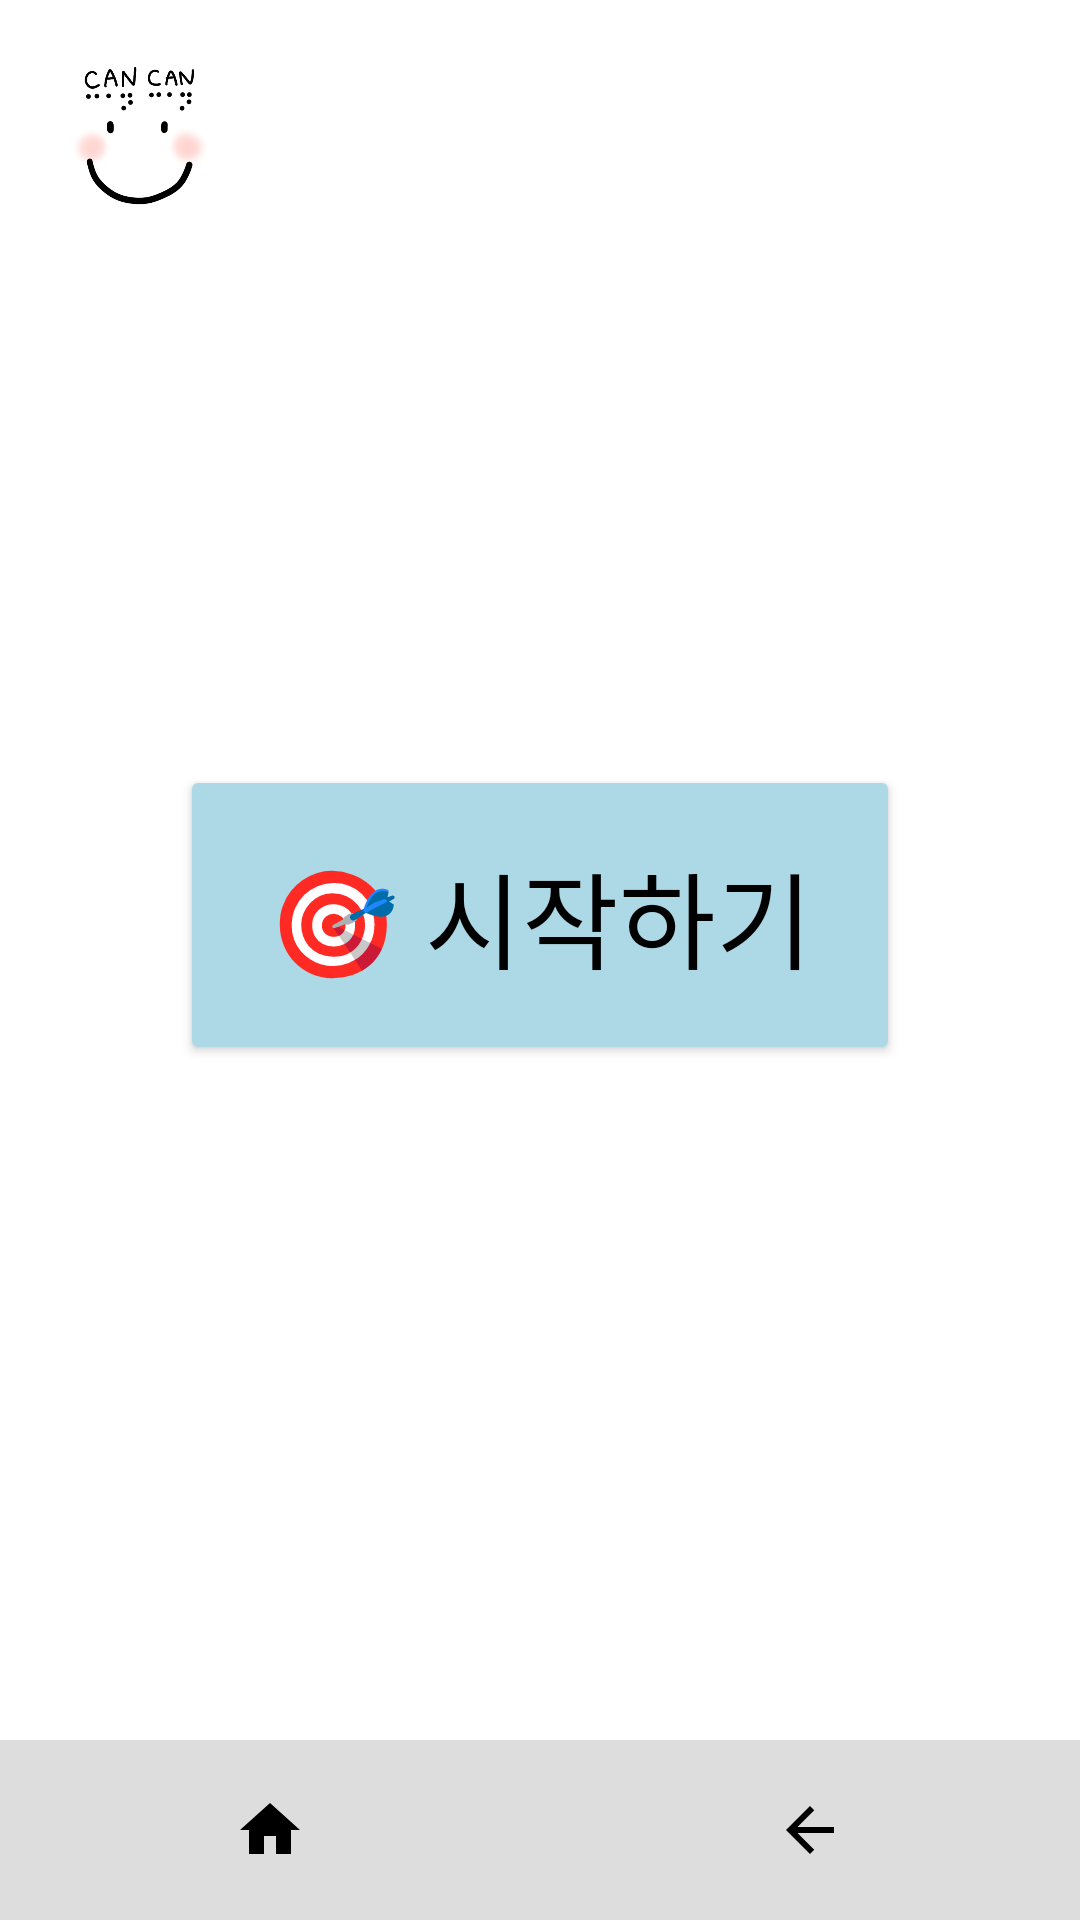

Here is an Android app screen rendered from its layout file. Give the layout XML and the strings, colors and styles it references.
<!-- AndroidManifest.xml: application theme Theme.Cancan -->
<!-- res/layout/activity_quiz_start.xml -->
<?xml version="1.0" encoding="utf-8"?>
<LinearLayout xmlns:android="http://schemas.android.com/apk/res/android"
    android:orientation="vertical"
    android:layout_width="match_parent"
    android:layout_height="match_parent"
    android:background="@android:color/white">

    
    <ImageView
        android:id="@+id/logoImage"
        android:layout_width="60dp"
        android:layout_height="60dp"
        android:layout_marginTop="16dp"
        android:layout_marginStart="16dp"
        android:src="@drawable/logo"
        android:scaleType="fitCenter"
        android:contentDescription="앱 로고" />

    
    <LinearLayout
        android:layout_width="match_parent"
        android:layout_height="0dp"
        android:layout_weight="1"
        android:layout_marginBottom="46dp"
        android:gravity="center">


        <Button
            android:id="@+id/btnStart"
            android:layout_width="240dp"
            android:layout_height="100dp"
            android:layout_marginBottom="0dp"
            android:backgroundTint="#ADD8E6"
            android:text="🎯 시작하기"
            android:textColor="#000000"
            android:textSize="35sp" />

    </LinearLayout>

    
    <LinearLayout
        android:layout_width="match_parent"
        android:layout_height="60dp"
        android:orientation="horizontal"
        android:gravity="center"
        android:background="#DDDDDD">



        <ImageButton
            android:id="@+id/btnHome"
            android:layout_width="0dp"
            android:layout_height="match_parent"
            android:layout_weight="1"
            android:src="@drawable/home"
            android:background="@android:color/transparent"
            android:scaleType="centerInside" />


        <ImageButton
            android:id="@+id/btnBack"
            android:layout_width="0dp"
            android:layout_height="match_parent"
            android:layout_weight="1"
            android:src="@drawable/arrow_back"
            android:background="@android:color/transparent"
            android:scaleType="centerInside" />
    </LinearLayout>
</LinearLayout>
<!-- resources referenced by this layout -->
<resources>
  <!-- drawable arrow_back (drawable) -->
  <vector xmlns:android="http://schemas.android.com/apk/res/android" android:width="24dp" android:height="24dp" android:viewportWidth="24" android:viewportHeight="24" android:tint="#FF000000" android:autoMirrored="true">
      <path android:fillColor="@android:color/white" android:pathData="M20,11H7.83l5.59,-5.59L12,4l-8,8 8,8 1.41,-1.41L7.83,13H20v-2z"/>
  </vector>
  <!-- drawable home (drawable) -->
  <vector xmlns:android="http://schemas.android.com/apk/res/android" android:width="24dp" android:height="24dp" android:viewportWidth="24" android:viewportHeight="24" android:tint="#FF000000">
      <path android:fillColor="@android:color/white" android:pathData="M10,20v-6h4v6h5v-8h3L12,3 2,12h3v8z"/>
  </vector>
  <!-- drawable logo: png bitmap (drawable, 53457 bytes) -->
  <style name="Theme.Cancan" parent="Theme.MaterialComponents.DayNight.NoActionBar">
          
  
  
  
  
  
  
  
      </style>
</resources>
